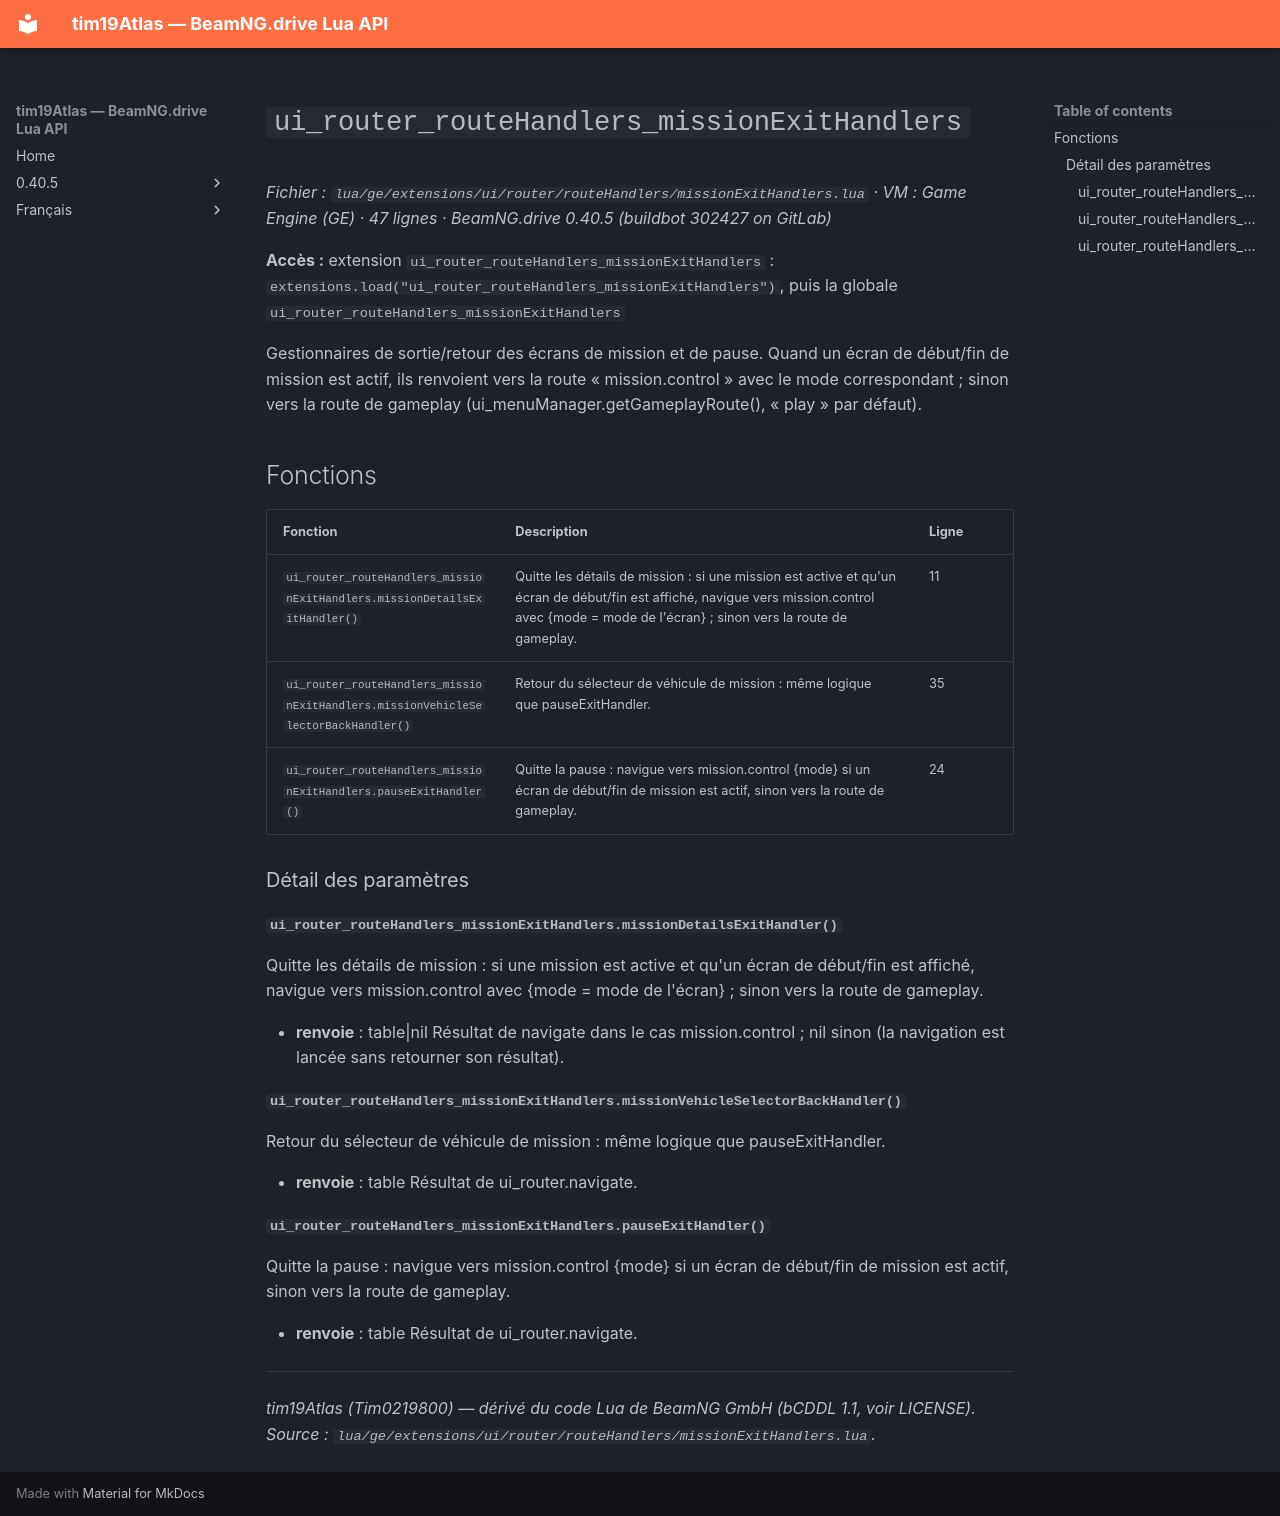

repository: Tim0219800/beamng-lua-atlas · page: fr/0.40.5/ge/extensions/ui/router/routeHandlers/missionExitHandlers.html · generator: mkdocs

# `ui_router_routeHandlers_missionExitHandlers`

*Fichier : `lua/ge/extensions/ui/router/routeHandlers/missionExitHandlers.lua` · VM : Game Engine (GE) · 47 lignes · BeamNG.drive 0.40.5 (buildbot 302427 on GitLab)*

**Accès :** extension `ui_router_routeHandlers_missionExitHandlers` : `extensions.load("ui_router_routeHandlers_missionExitHandlers")`, puis la globale `ui_router_routeHandlers_missionExitHandlers`

Gestionnaires de sortie/retour des écrans de mission et de pause. Quand un écran de début/fin de mission est actif, ils renvoient vers la route « mission.control » avec le mode correspondant ; sinon vers la route de gameplay (ui_menuManager.getGameplayRoute(), « play » par défaut).

## Fonctions

| Fonction | Description | Ligne |
|---|---|---|
| `ui_router_routeHandlers_missionExitHandlers.missionDetailsExitHandler()` | Quitte les détails de mission : si une mission est active et qu'un écran de début/fin est affiché, navigue vers mission.control avec {mode = mode de l'écran} ; sinon vers la route de gameplay. | 11 |
| `ui_router_routeHandlers_missionExitHandlers.missionVehicleSelectorBackHandler()` | Retour du sélecteur de véhicule de mission : même logique que pauseExitHandler. | 35 |
| `ui_router_routeHandlers_missionExitHandlers.pauseExitHandler()` | Quitte la pause : navigue vers mission.control {mode} si un écran de début/fin de mission est actif, sinon vers la route de gameplay. | 24 |

### Détail des paramètres

#### `ui_router_routeHandlers_missionExitHandlers.missionDetailsExitHandler()`

Quitte les détails de mission : si une mission est active et qu'un écran de début/fin est affiché, navigue vers mission.control avec {mode = mode de l'écran} ; sinon vers la route de gameplay.

- **renvoie** : table|nil Résultat de navigate dans le cas mission.control ; nil sinon (la navigation est lancée sans retourner son résultat).

#### `ui_router_routeHandlers_missionExitHandlers.missionVehicleSelectorBackHandler()`

Retour du sélecteur de véhicule de mission : même logique que pauseExitHandler.

- **renvoie** : table Résultat de ui_router.navigate.

#### `ui_router_routeHandlers_missionExitHandlers.pauseExitHandler()`

Quitte la pause : navigue vers mission.control {mode} si un écran de début/fin de mission est actif, sinon vers la route de gameplay.

- **renvoie** : table Résultat de ui_router.navigate.

---
*tim19Atlas (Tim0219800) — dérivé du code Lua de BeamNG GmbH (bCDDL 1.1, voir LICENSE). Source : `lua/ge/extensions/ui/router/routeHandlers/missionExitHandlers.lua`.*
